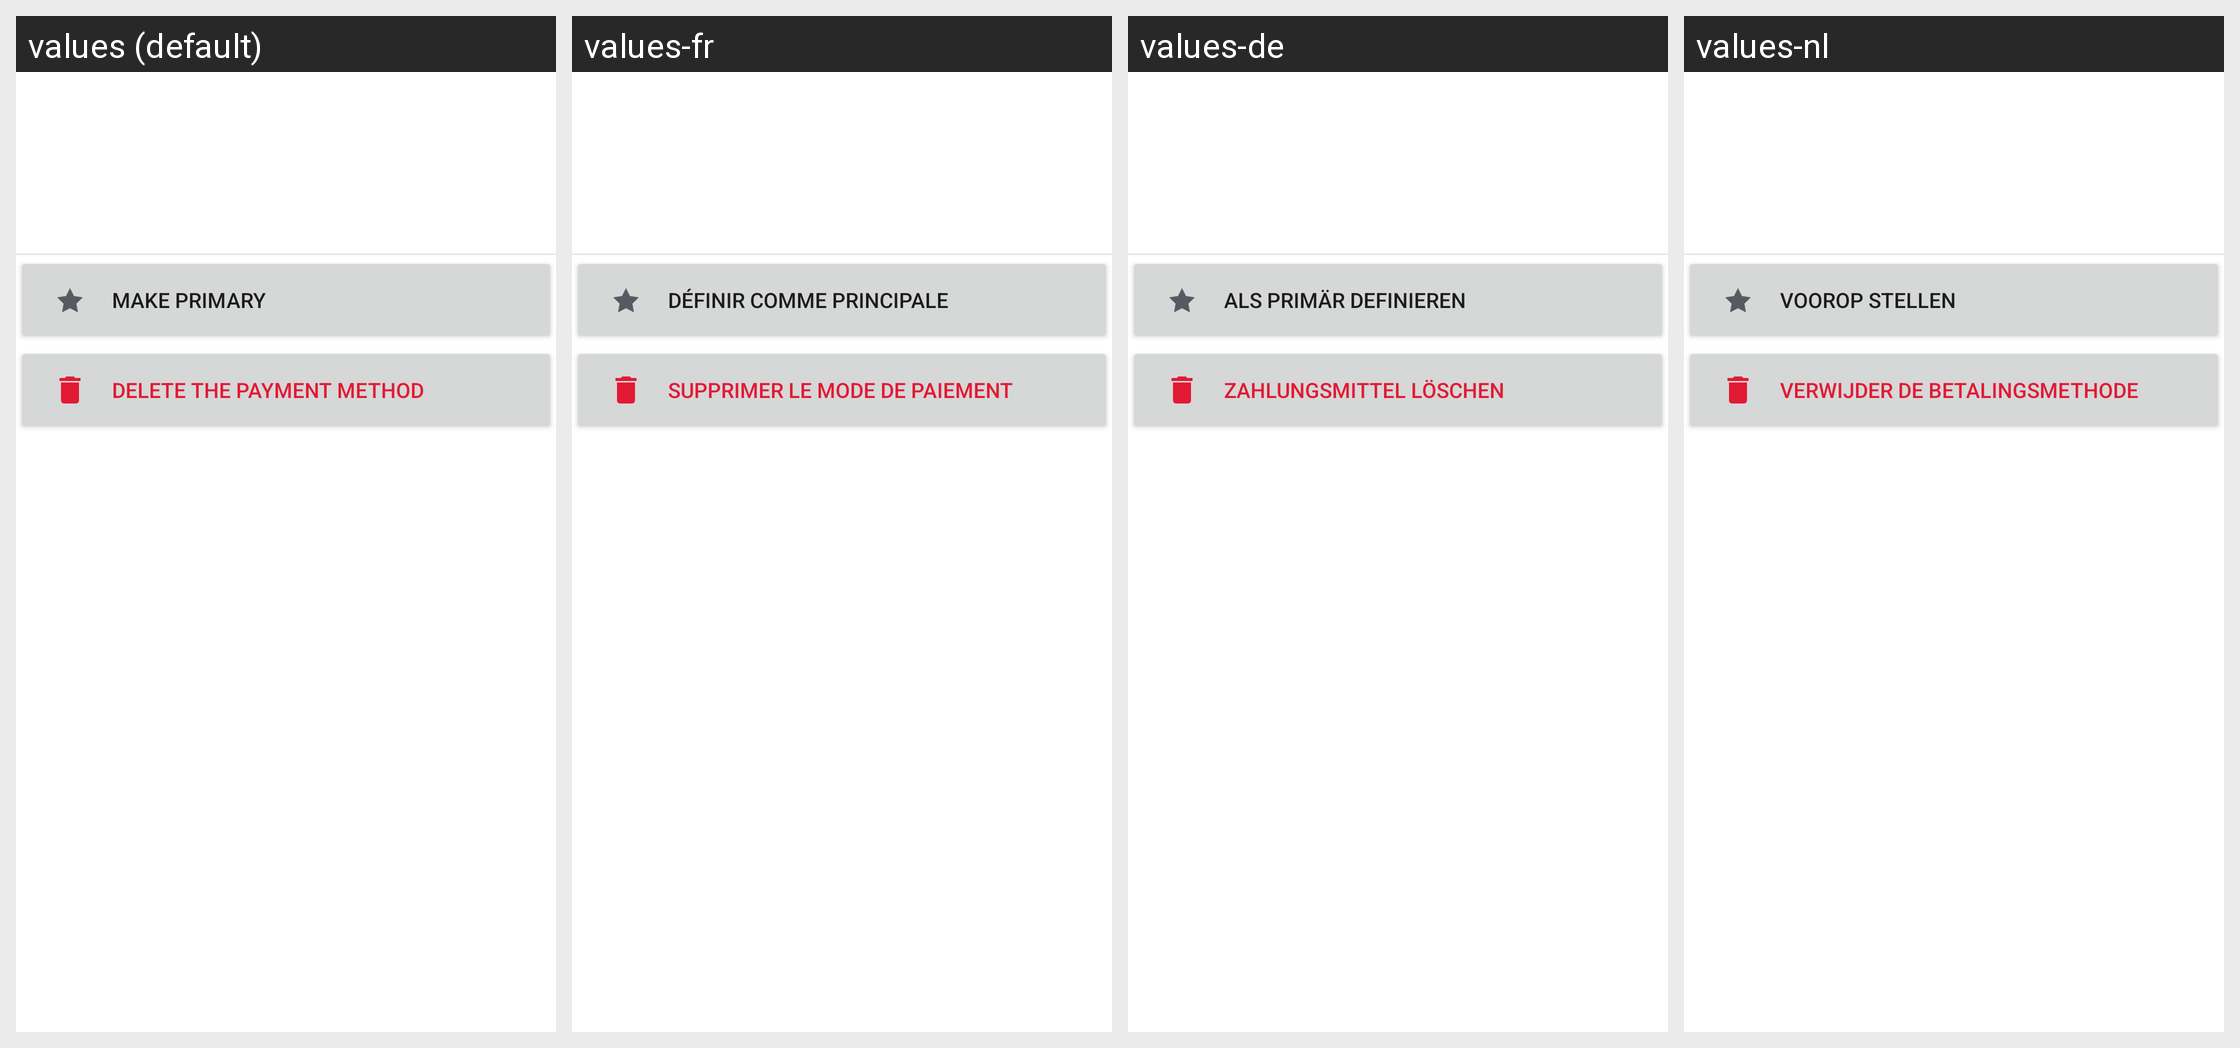

Strings drawn on this Android screen and how each of the app's shown locales translates them:
Android screen res/layout/fragment_payment_method_details.xml rendered under 4 locales, left to right: values (default), values-fr, values-de, values-nl. Device: Nexus 5 (rendered at 1080×1920; each locale shown at half size, 540×960, under a caption strip naming it); theme AppTheme.
Other locales in the repository, not shown: values-da.
Strings drawn on this screen, with the default value and each locale's value (text and hints the layout hard-codes, and strings that could not be matched under every locale, appear in the picture but are not listed):

PaymentMethodMakePrimaryAction
  values: Make Primary
  values-fr: Définir comme principale
  values-de: Als Primär definieren
  values-nl: Voorop stellen

PaymentMethodDeleteAction
  values: Delete the payment method
  values-fr: Supprimer le mode de paiement
  values-de: Zahlungsmittel löschen
  values-nl: Verwijder de betalingsmethode
